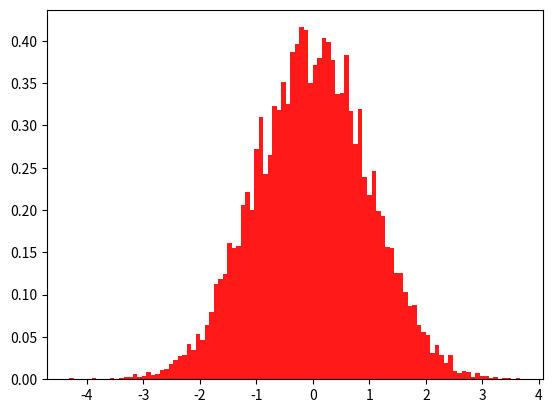

Recreate this plot in Python.
import pandas as pd
import numpy as np
import matplotlib.pyplot as plt

data = list(np.random.randn(10000))

plt.hist(data, 100, density=True, facecolor='r', alpha=0.9)
plt.show()

s = pd.Series(data)

print("----------------------------------------")
print("此正态分布的 Skewness 的值为：", round(s.skew(), 10))
print("此正态分布的 Kurtosis 的值为：", round(s.kurt(), 10))
print("----------------------------------------")
